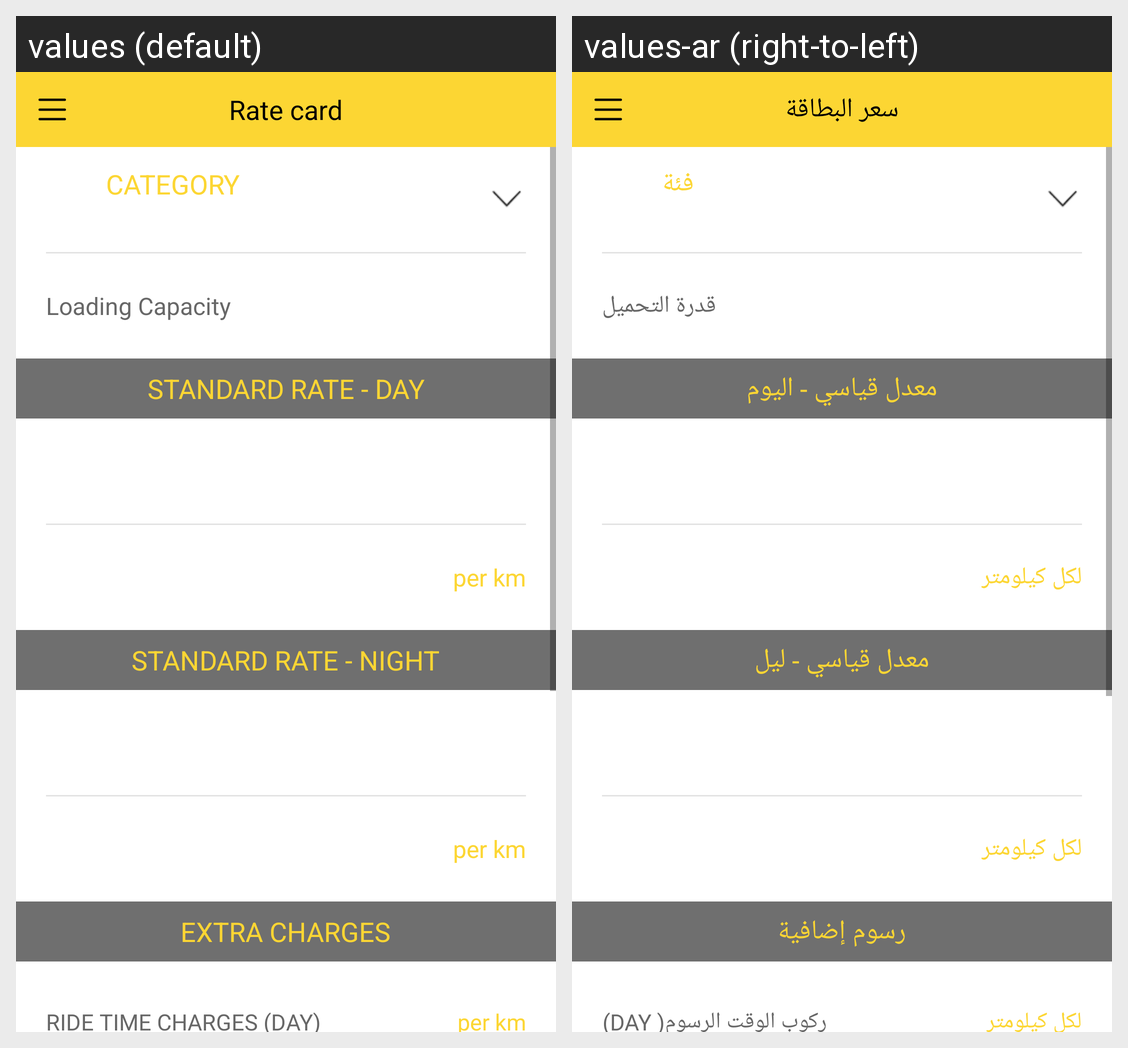

Locale-by-locale string values for the Android screen shown in this grid:
Android screen res/layout/activity_rate_card.xml rendered under 2 locales, left to right: values (default), values-ar (right-to-left). Device: Nexus 5 (rendered at 1080×1920; each locale shown at half size, 540×960, under a caption strip naming it); theme AppTheme.
Strings drawn on this screen, with the default value and each locale's value (text and hints the layout hard-codes, and strings that could not be matched under every locale, appear in the picture but are not listed):

rate_card
  values: Rate card
  values-ar: سعر البطاقة

rate_card_category
  values: CATEGORY
  values-ar: فئة

loading_capacity
  values: Loading Capacity
  values-ar: قدرة التحميل

standard_rate_day
  values: STANDARD RATE - DAY
  values-ar: معدل قياسي - اليوم

per_km
  values: per km
  values-ar: لكل كيلومتر

standard_rate_night
  values: STANDARD RATE - NIGHT
  values-ar: معدل قياسي - ليل

extra_charges
  values: EXTRA CHARGES
  values-ar: رسوم إضافية

ride_time_charge_day
  values: RIDE TIME CHARGES (DAY)
  values-ar: ركوب الوقت الرسوم( DAY)
